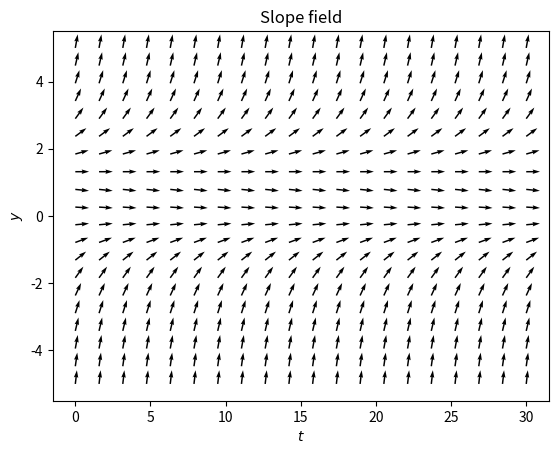

Write the Python code that produced this figure.
## import packages 
import numpy as np
import matplotlib.pyplot as plt
from scipy import *
from scipy import integrate
from scipy.integrate import ode

# define parameters
config = dict()
config['r'] = -0.3
config['N'] = 1
config['a'] = 0.4
config['b'] = 2

r = config['r']
N = config['N']
a = config['a']
b = config['b']


## define right hand side function 

def rhs(y):
    return r*y*(1-y/N)-a*y**2/(b**2+y**2)    

## plot slope field (ref: https://stackoverflow.com/questions/18832763/drawing-directions-fields)
# make image
fig = plt.figure(num=1)
ax=fig.add_subplot(111)
ax.set_title('Slope field')

## time spans from 0 to 30, total sample point is 20; y goes up to 1, total sample point is 20.
t = np.linspace(0,30,20)
y = np.linspace(-5,5,20)
T,Y = np.meshgrid(t,y)

## define slope field. At each point,the slope is given by (1,rhs).
U1 = 1.0
V1 = rhs(Y)

## normalize to make slope vectors with length 1.
norm = np.sqrt(U1**2 + V1**2)
U,V = U1/norm, V1/norm

## plot
ax.quiver(T, Y, U, V)

plt.xlabel(r"$t$")
plt.ylabel(r"$y$")
plt.show()

## Your code here

## Your code here